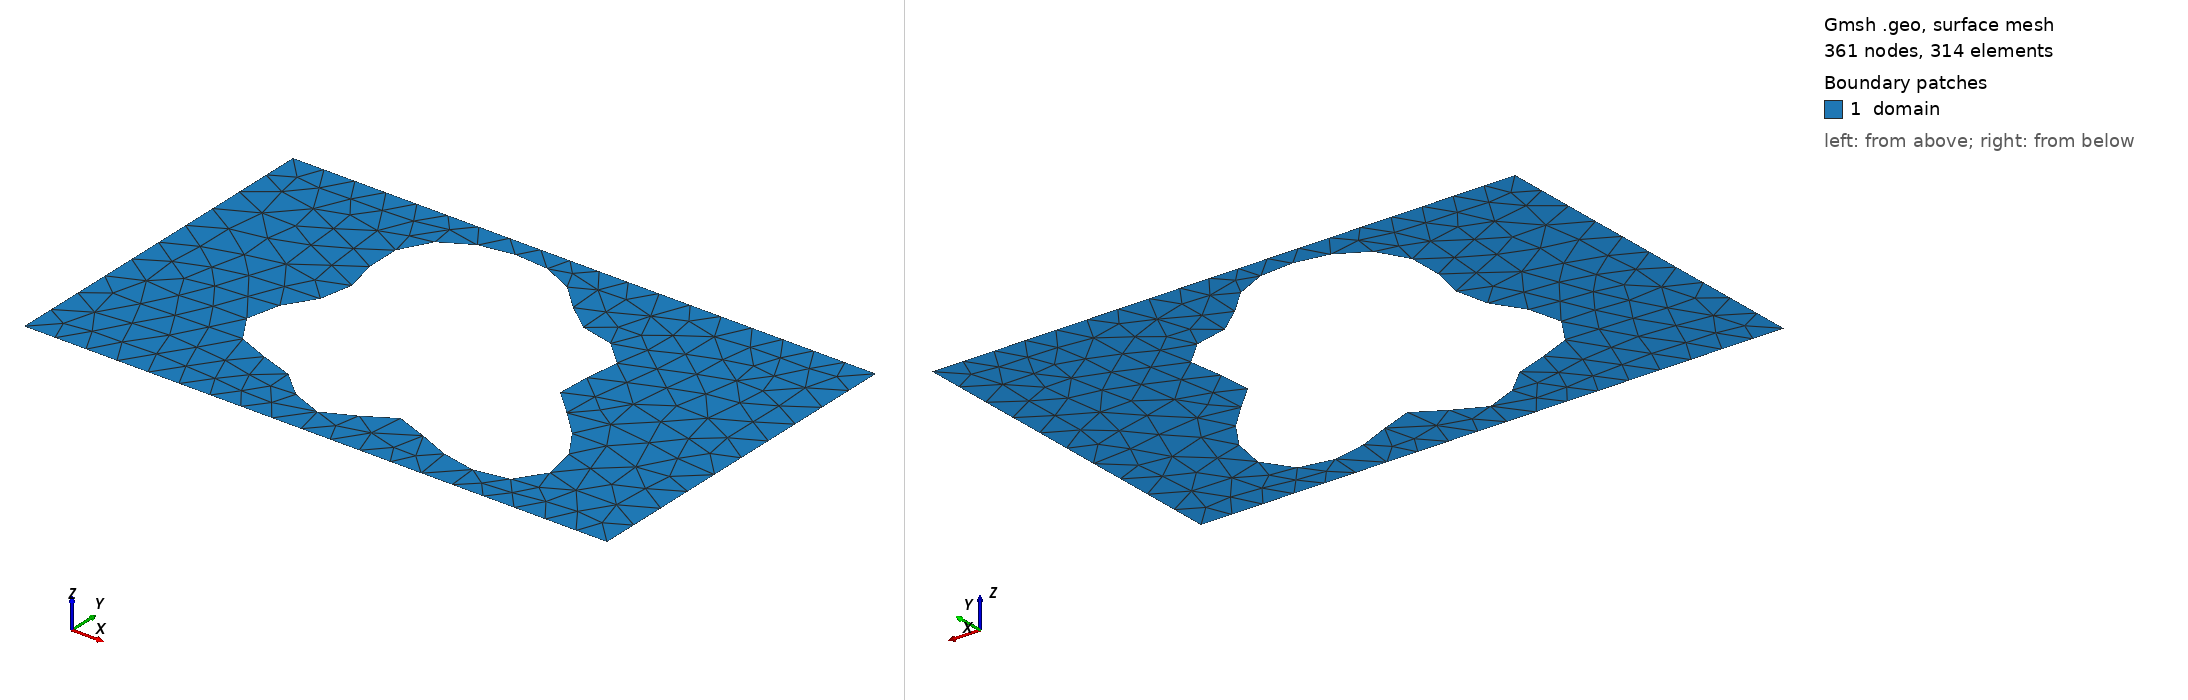

Gmsh geometry script, surface-meshed: 361 nodes, 314 surface elements. Boundary patches (legend numbers): 1 domain. Left view from above one corner, right view from below the opposite corner. Legend entries are the model's physical surfaces. The drawing asked Gmsh for element sizes between 1% and 20% of the model's largest extent; the script's own settings can give other sizes.

=== shape_145.geo (drawn) ===
SetFactory("OpenCASCADE");
lc = 0.060000;

Point(1) = {0.0000000000, -0.3000000000, 0, lc};
Point(2) = {0.4250000000, -0.3000000000, 0, lc};
Point(3) = {0.5750000000, -0.3000000000, 0, lc};
Point(4) = {1.0000000000, -0.3000000000, 0, lc};
Point(5) = {1.0000000000, 0.3000000000, 0, lc};
Point(6) = {0.5750000000, 0.3000000000, 0, lc};
Point(7) = {0.4250000000, 0.3000000000, 0, lc};
Point(8) = {0.0000000000, 0.3000000000, 0, lc};
Line(1) = {1, 2};
Line(2) = {2, 3};
Line(3) = {3, 4};
Line(4) = {4, 5};
Line(5) = {5, 6};
Line(6) = {6, 7};
Line(7) = {7, 8};
Line(8) = {8, 1};
Curve Loop(1) = {1, 2, 3, 4, 5, 6, 7, 8};
Point(9) = {0.6914989325, -0.0036581532, 0, lc};
Point(10) = {0.6870585566, 0.0036913975, 0, lc};
Point(11) = {0.6846955929, 0.0108777052, 0, lc};
Point(12) = {0.6842306351, 0.0181469794, 0, lc};
Point(13) = {0.6853810805, 0.0257033255, 0, lc};
Point(14) = {0.6877827130, 0.0336941508, 0, lc};
Point(15) = {0.6910152432, 0.0422005494, 0, lc};
Point(16) = {0.6946300696, 0.0512332035, 0, lc};
Point(17) = {0.6981784325, 0.0607339229, 0, lc};
Point(18) = {0.7012381707, 0.0705825275, 0, lc};
Point(19) = {0.7034374409, 0.0806083939, 0, lc};
Point(20) = {0.7044740214, 0.0906056618, 0, lc};
Point(21) = {0.7041291662, 0.1003508520, 0, lc};
Point(22) = {0.7022753752, 0.1096214998, 0, lc};
Point(23) = {0.6988778829, 0.1182143702, 0, lc};
Point(24) = {0.6939900948, 0.1259618841, 0, lc};
Point(25) = {0.6877435980, 0.1327455551, 0, lc};
Point(26) = {0.6803337161, 0.1385054856, 0, lc};
Point(27) = {0.6720018313, 0.1432452888, 0, lc};
Point(28) = {0.6630158624, 0.1470321600, 0, lc};
Point(29) = {0.6536503414, 0.1499921882, 0, lc};
Point(30) = {0.6441674863, 0.1523013549, 0, lc};
Point(31) = {0.6348005202, 0.1541729774, 0, lc};
Point(32) = {0.6257402569, 0.1558426023, 0, lc};
Point(33) = {0.6171256852, 0.1575515224, 0, lc};
Point(34) = {0.6090389463, 0.1595301621, 0, lc};
Point(35) = {0.6015047592, 0.1619825594, 0, lc};
Point(36) = {0.5944940155, 0.1650730526, 0, lc};
Point(37) = {0.5879309695, 0.1689160913, 0, lc};
Point(38) = {0.5817032171, 0.1735698252, 0, lc};
Point(39) = {0.5756734950, 0.1790338248, 0, lc};
Point(40) = {0.5696922521, 0.1852509622, 0, lc};
Point(41) = {0.5636099573, 0.1921131651, 0, lc};
Point(42) = {0.5572881961, 0.1994704681, 0, lc};
Point(43) = {0.5506087721, 0.2071425534, 0, lc};
Point(44) = {0.5434802460, 0.2149318045, 0, lc};
Point(45) = {0.5358416014, 0.2226368119, 0, lc};
Point(46) = {0.5276629905, 0.2300652732, 0, lc};
Point(47) = {0.5189437733, 0.2370453093, 0, lc};
Point(48) = {0.5097082922, 0.2434343825, 0, lc};
Point(49) = {0.5000000000, 0.2491252219, 0, lc};
Point(50) = {0.4898746810, 0.2540484244, 0, lc};
Point(51) = {0.4793935447, 0.2581716868, 0, lc};
Point(52) = {0.4686169494, 0.2614959028, 0, lc};
Point(53) = {0.4575994128, 0.2640486182, 0, lc};
Point(54) = {0.4463864136, 0.2658755468, 0, lc};
Point(55) = {0.4350132842, 0.2670309992, 0, lc};
Point(56) = {0.4235062715, 0.2675681491, 0, lc};
Point(57) = {0.4118856080, 0.2675300603, 0, lc};
Point(58) = {0.4001702172, 0.2669423137, 0, lc};
Point(59) = {0.3883834976, 0.2658079207, 0, lc};
Point(60) = {0.3765594955, 0.2641050002, 0, lc};
Point(61) = {0.3647487112, 0.2617874470, 0, lc};
Point(62) = {0.3530227848, 0.2587885489, 0, lc};
Point(63) = {0.3414773832, 0.2550272465, 0, lc};
Point(64) = {0.3302327507, 0.2504164905, 0, lc};
Point(65) = {0.3194315802, 0.2448729552, 0, lc};
Point(66) = {0.3092340999, 0.2383272375, 0, lc};
Point(67) = {0.2998105224, 0.2307336098, 0, lc};
Point(68) = {0.2913312623, 0.2220784155, 0, lc};
Point(69) = {0.2839555535, 0.2123862933, 0, lc};
Point(70) = {0.2778192899, 0.2017235827, 0, lc};
Point(71) = {0.2730230362, 0.1901984876, 0, lc};
Point(72) = {0.2696212115, 0.1779578395, 0, lc};
Point(73) = {0.2676134177, 0.1651805818, 0, lc};
Point(74) = {0.2669387797, 0.1520683755, 0, lc};
Point(75) = {0.2674739789, 0.1388339758, 0, lc};
Point(76) = {0.2690354148, 0.1256882295, 0, lc};
Point(77) = {0.2713856389, 0.1128266819, 0, lc};
Point(78) = {0.2742438866, 0.1004168406, 0, lc};
Point(79) = {0.2773002162, 0.0885871176, 0, lc};
Point(80) = {0.2802324744, 0.0774183674, 0, lc};
Point(81) = {0.2827250580, 0.0669387550, 0, lc};
Point(82) = {0.2844882681, 0.0571224413, 0, lc};
Point(83) = {0.2852769585, 0.0478922882, 0, lc};
Point(84) = {0.2849071759, 0.0391264697, 0, lc};
Point(85) = {0.2832695879, 0.0306685718, 0, lc};
Point(86) = {0.2803386760, 0.0223404778, 0, lc};
Point(87) = {0.2761769372, 0.0139571039, 0, lc};
Point(88) = {0.2709336630, 0.0053418877, 0, lc};
Point(89) = {0.2648382290, -0.0036581532, 0, lc};
Point(90) = {0.2581882087, -0.0131589643, 0, lc};
Point(91) = {0.2513329857, -0.0232286716, 0, lc};
Point(92) = {0.2446538641, -0.0338803600, 0, lc};
Point(93) = {0.2385419334, -0.0450690427, 0, lc};
Point(94) = {0.2333751167, -0.0566931399, 0, lc};
Point(95) = {0.2294959052, -0.0686004406, 0, lc};
Point(96) = {0.2271912502, -0.0805981780, 0, lc};
Point(97) = {0.2266759488, -0.0924665209, 0, lc};
Point(98) = {0.2280806268, -0.1039745062, 0, lc};
Point(99) = {0.2314451116, -0.1148972302, 0, lc};
Point(100) = {0.2367176181, -0.1250329937, 0, lc};
Point(101) = {0.2437597692, -0.1342190720, 0, lc};
Point(102) = {0.2523570689, -0.1423448583, 0, lc};
Point(103) = {0.2622340653, -0.1493613053, 0, lc};
Point(104) = {0.2730731210, -0.1552858461, 0, lc};
Point(105) = {0.2845354551, -0.1602023083, 0, lc};
Point(106) = {0.2962829779, -0.1642557041, 0, lc};
Point(107) = {0.3079993872, -0.1676421682, 0, lc};
Point(108) = {0.3194090689, -0.1705946927, 0, lc};
Point(109) = {0.3302925116, -0.1733656416, 0, lc};
Point(110) = {0.3404972138, -0.1762072952, 0, lc};
Point(111) = {0.3499434008, -0.1793518573, 0, lc};
Point(112) = {0.3586242575, -0.1829924276, 0, lc};
Point(113) = {0.3666007909, -0.1872664129, 0, lc};
Point(114) = {0.3739918351, -0.1922426989, 0, lc};
Point(115) = {0.3809600728, -0.1979136591, 0, lc};
Point(116) = {0.3876952341, -0.2041927422, 0, lc};
Point(117) = {0.3943958422, -0.2109179827, 0, lc};
Point(118) = {0.4012509729, -0.2178613516, 0, lc};
Point(119) = {0.4084234810, -0.2247434274, 0, lc};
Point(120) = {0.4160360259, -0.2312524639, 0, lc};
Point(121) = {0.4241610022, -0.2370665883, 0, lc};
Point(122) = {0.4328151685, -0.2418775965, 0, lc};
Point(123) = {0.4419593969, -0.2454146641, 0, lc};
Point(124) = {0.4515035540, -0.2474662511, 0, lc};
Point(125) = {0.4613161187, -0.2478985675, 0, lc};
Point(126) = {0.4712377503, -0.2466691739, 0, lc};
Point(127) = {0.4810977034, -0.2438346037, 0, lc};
Point(128) = {0.4907317333, -0.2395512930, 0, lc};
Point(129) = {0.5000000000, -0.2340695590, 0, lc};
Point(130) = {0.5088034475, -0.2277208544, 0, lc};
Point(131) = {0.5170972252, -0.2208989966, 0, lc};
Point(132) = {0.5248999194, -0.2140365103, 0, lc};
Point(133) = {0.5322976639, -0.2075775775, 0, lc};
Point(134) = {0.5394425726, -0.2019493559, 0, lc};
Point(135) = {0.5465453691, -0.1975335683, 0, lc};
Point(136) = {0.5538625299, -0.1946402782, 0, lc};
Point(137) = {0.5616786924, -0.1934856495, 0, lc};
Point(138) = {0.5702854640, -0.1941752398, 0, lc};
Point(139) = {0.5799580779, -0.1966940292, 0, lc};
Point(140) = {0.5909315525, -0.2009039385, 0, lc};
Point(141) = {0.6033781030, -0.2065491043, 0, lc};
Point(142) = {0.6173875212, -0.2132686549, 0, lc};
Point(143) = {0.6329520824, -0.2206162332, 0, lc};
Point(144) = {0.6499572629, -0.2280850570, 0, lc};
Point(145) = {0.6681791793, -0.2351369349, 0, lc};
Point(146) = {0.6872892151, -0.2412333900, 0, lc};
Point(147) = {0.7068658137, -0.2458669014, 0, lc};
Point(148) = {0.7264129168, -0.2485902667, 0, lc};
Point(149) = {0.7453840630, -0.2490422161, 0, lc};
Point(150) = {0.7632107473, -0.2469676653, 0, lc};
Point(151) = {0.7793333254, -0.2422313512, 0, lc};
Point(152) = {0.7932325370, -0.2348240459, 0, lc};
Point(153) = {0.8044596466, -0.2248610345, 0, lc};
Point(154) = {0.8126632540, -0.2125730604, 0, lc};
Point(155) = {0.8176110184, -0.1982904356, 0, lc};
Point(156) = {0.8192048454, -0.1824214559, 0, lc};
Point(157) = {0.8174884986, -0.1654266231, 0, lc};
Point(158) = {0.8126470756, -0.1477904292, 0, lc};
Point(159) = {0.8049983108, -0.1299925900, 0, lc};
Point(160) = {0.7949761910, -0.1124806153, 0, lc};
Point(161) = {0.7831078639, -0.0956454743, 0, lc};
Point(162) = {0.7699852482, -0.0798018682, 0, lc};
Point(163) = {0.7562330897, -0.0651742754, 0, lc};
Point(164) = {0.7424754258, -0.0518895142, 0, lc};
Point(165) = {0.7293025105, -0.0399761030, 0, lc};
Point(166) = {0.7172402053, -0.0293702259, 0, lc};
Point(167) = {0.7067236623, -0.0199276583, 0, lc};
Point(168) = {0.6980768321, -0.0114406131, 0, lc};
Spline(9) = {9, 10, 11, 12, 13, 14, 15, 16, 17, 18, 19, 20, 21, 22, 23, 24, 25, 26, 27, 28, 29, 30, 31, 32, 33, 34, 35, 36, 37, 38, 39, 40, 41, 42, 43, 44, 45, 46, 47, 48, 49, 50, 51, 52, 53, 54, 55, 56, 57, 58, 59, 60, 61, 62, 63, 64, 65, 66, 67, 68, 69, 70, 71, 72, 73, 74, 75, 76, 77, 78, 79, 80, 81, 82, 83, 84, 85, 86, 87, 88, 89, 90, 91, 92, 93, 94, 95, 96, 97, 98, 99, 100, 101, 102, 103, 104, 105, 106, 107, 108, 109, 110, 111, 112, 113, 114, 115, 116, 117, 118, 119, 120, 121, 122, 123, 124, 125, 126, 127, 128, 129, 130, 131, 132, 133, 134, 135, 136, 137, 138, 139, 140, 141, 142, 143, 144, 145, 146, 147, 148, 149, 150, 151, 152, 153, 154, 155, 156, 157, 158, 159, 160, 161, 162, 163, 164, 165, 166, 167, 168, 9};
Curve Loop(2) = {9};
Plane Surface(1) = {1, 2};

Physical Surface("domain")          = {1};
Physical Curve("contact_source")   = {8};
Physical Curve("contact_drain")    = {4};
Physical Curve("probe_A")          = {6};
Physical Curve("probe_B")          = {2};
Physical Curve("walls")            = {1, 3, 5, 7, 9};
